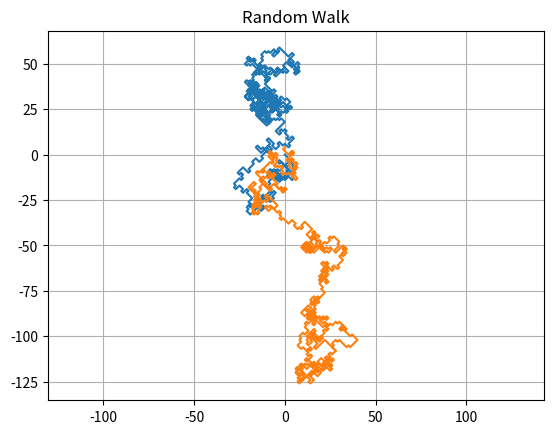

Write the Python code that produced this figure.
import matplotlib.pyplot as plt
import numpy as np
import sys

def onestep(pos, i):
    while True:
        direction = np.random.randint(1, 5)
        if np.abs(direction - pos[2][i - 1]) != 2:
            break
    if direction == 1:  # 우상단
        pos[0][i] = pos[0][i - 1] + 1
        pos[1][i] = pos[1][i - 1] + 1
        pos[2][i] = direction
    elif direction == 3:  # 좌하단
        pos[0][i] = pos[0][i - 1] - 1
        pos[1][i] = pos[1][i - 1] - 1
        pos[2][i] = direction
    elif direction == 2:  # 좌상단
        pos[0][i] = pos[0][i - 1] - 1
        pos[1][i] = pos[1][i - 1] + 1
        pos[2][i] = direction
    elif direction == 4:  # 우하단
        pos[0][i] = pos[0][i - 1] + 1
        pos[1][i] = pos[1][i - 1] - 1
        pos[2][i] = direction

    return pos


pos1 = np.zeros((3, 1000 + 1))
pos2 = np.zeros((3, 1000 + 1))

if len(sys.argv) == 1:
    pos2[1][0] = 4
else:
    pos2[1][0] = sys.argv[1]

match_index = 0
for i in range(1, 1000 + 1):
    pos1 = onestep(pos1, i)
    pos2 = onestep(pos2, i)

    if pos1[0][i] == pos2[0][i] and pos1[1][i] == pos2[1][i]:
        match_index = i
        break

if match_index == 0:
    plt.plot(pos1[0], pos1[1], pos2[0], pos2[1])
    print('No luck!')
else:
    plt.plot(pos1[0, 0:match_index+1], pos1[1, 0:match_index+1], pos2[0, 0:match_index+1], pos2[1, 0:match_index+1])
    plt.scatter(pos1[0][match_index], pos1[1][match_index], c='r')
    print('Match at %d step' % match_index)

plt.title("Random Walk")
plt.axis('equal')
plt.grid()
plt.show()
